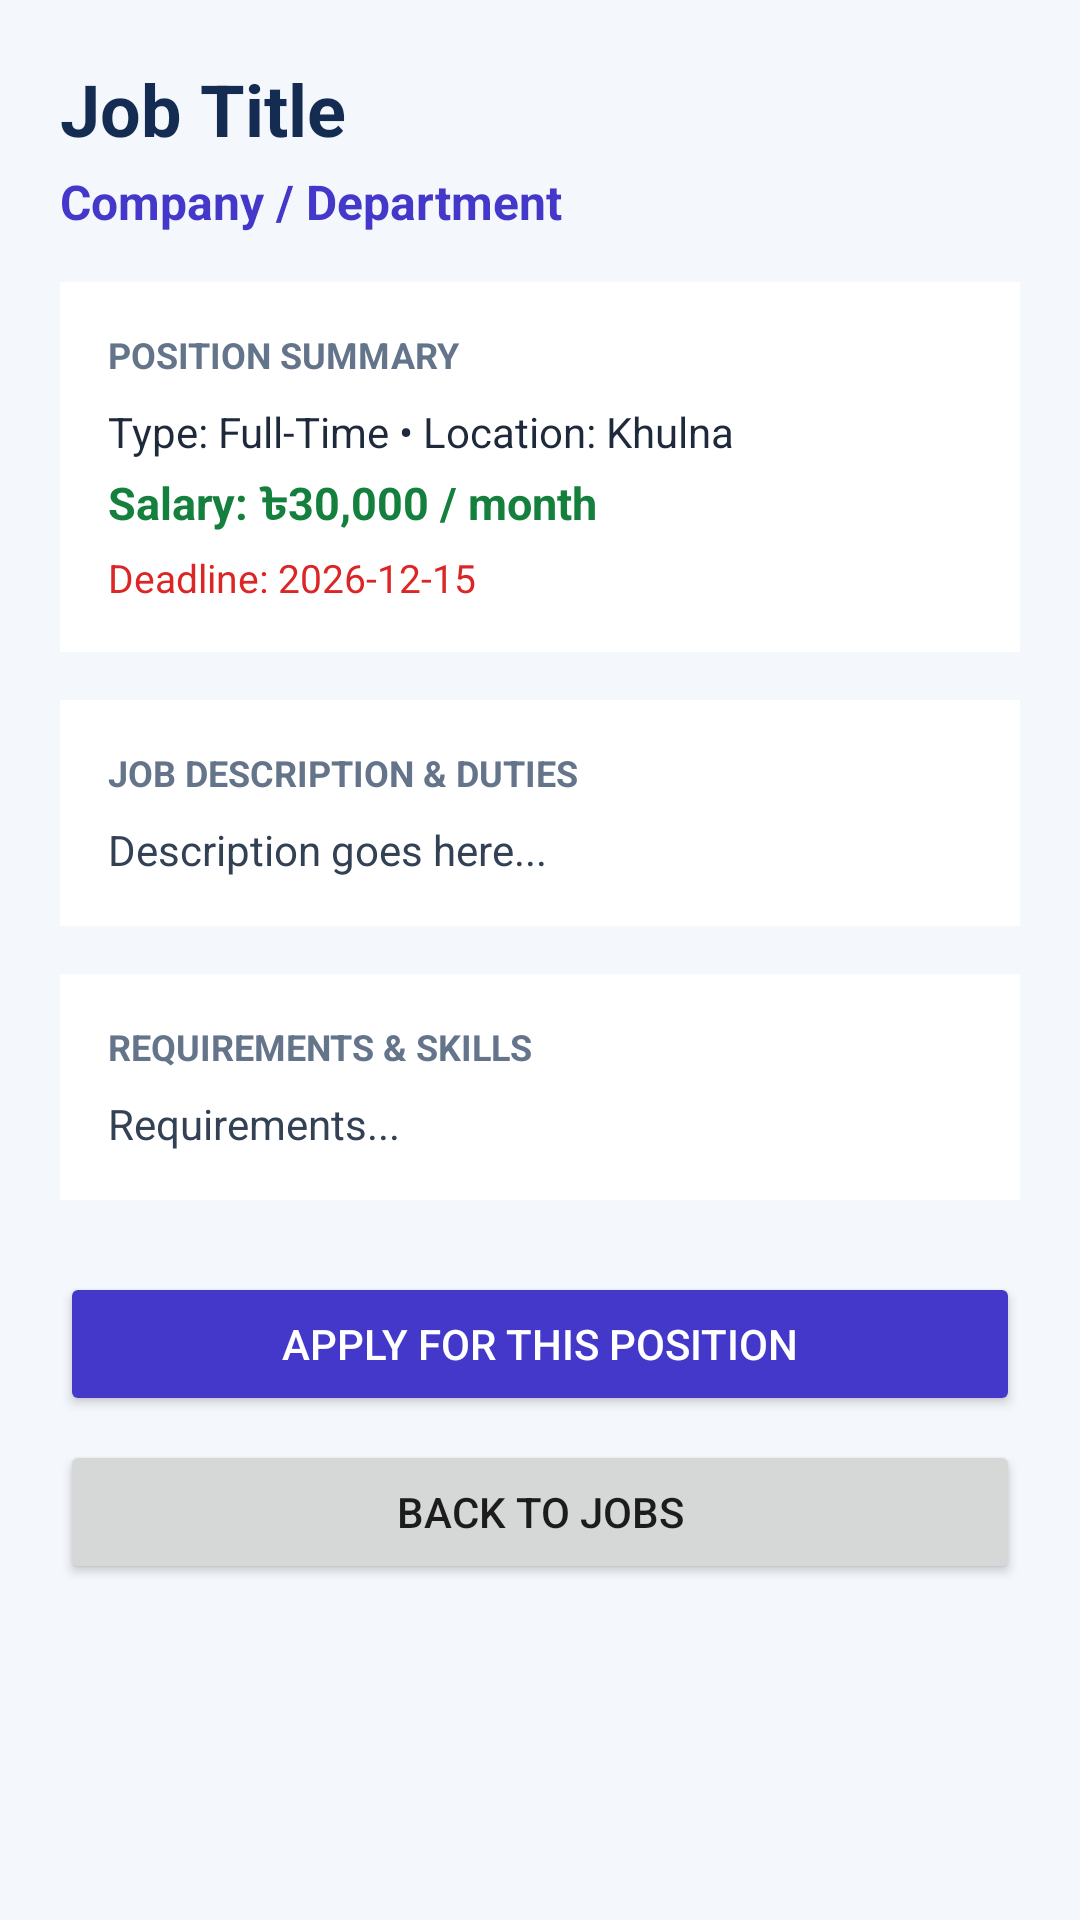

Reconstruct the res/layout file that produces this screen, plus the resources it refers to.
<!-- AndroidManifest.xml: application theme Theme.SPONDON -->
<!-- res/layout/activity_job_details.xml -->
<?xml version="1.0" encoding="utf-8"?>
<ScrollView xmlns:android="http://schemas.android.com/apk/res/android"
    android:layout_width="match_parent"
    android:layout_height="match_parent"
    android:background="#F4F7FC"
    android:fillViewport="true">

    <LinearLayout
        android:layout_width="match_parent"
        android:layout_height="wrap_content"
        android:orientation="vertical"
        android:padding="20dp">

        <TextView
            android:id="@+id/tvJobDetailTitle"
            android:layout_width="match_parent"
            android:layout_height="wrap_content"
            android:text="Job Title"
            android:textColor="#142B52"
            android:textSize="24sp"
            android:textStyle="bold" />

        <TextView
            android:id="@+id/tvJobDetailCompany"
            android:layout_width="match_parent"
            android:layout_height="wrap_content"
            android:layout_marginTop="4dp"
            android:text="Company / Department"
            android:textColor="#4338CA"
            android:textSize="16sp"
            android:textStyle="bold" />

        <LinearLayout
            android:layout_width="match_parent"
            android:layout_height="wrap_content"
            android:layout_marginTop="16dp"
            android:background="#FFFFFF"
            android:orientation="vertical"
            android:padding="16dp">

            <TextView
                android:layout_width="wrap_content"
                android:layout_height="wrap_content"
                android:text="POSITION SUMMARY"
                android:textColor="#64748B"
                android:textSize="12sp"
                android:textStyle="bold" />

            <TextView
                android:id="@+id/tvJobDetailTypeLoc"
                android:layout_width="match_parent"
                android:layout_height="wrap_content"
                android:layout_marginTop="8dp"
                android:text="Type: Full-Time • Location: Khulna"
                android:textColor="#1E293B"
                android:textSize="14sp" />

            <TextView
                android:id="@+id/tvJobDetailSalary"
                android:layout_width="match_parent"
                android:layout_height="wrap_content"
                android:layout_marginTop="4dp"
                android:text="Salary: ৳30,000 / month"
                android:textColor="#15803D"
                android:textSize="15sp"
                android:textStyle="bold" />

            <TextView
                android:id="@+id/tvJobDetailDeadline"
                android:layout_width="match_parent"
                android:layout_height="wrap_content"
                android:layout_marginTop="4dp"
                android:text="Deadline: 2026-12-15"
                android:textColor="#DC2626"
                android:textSize="13sp" />

        </LinearLayout>

        <LinearLayout
            android:layout_width="match_parent"
            android:layout_height="wrap_content"
            android:layout_marginTop="16dp"
            android:background="#FFFFFF"
            android:orientation="vertical"
            android:padding="16dp">

            <TextView
                android:layout_width="wrap_content"
                android:layout_height="wrap_content"
                android:text="JOB DESCRIPTION &amp; DUTIES"
                android:textColor="#64748B"
                android:textSize="12sp"
                android:textStyle="bold" />

            <TextView
                android:id="@+id/tvJobDetailDesc"
                android:layout_width="match_parent"
                android:layout_height="wrap_content"
                android:layout_marginTop="8dp"
                android:lineSpacingExtra="4dp"
                android:text="Description goes here..."
                android:textColor="#334155"
                android:textSize="14sp" />

        </LinearLayout>

        <LinearLayout
            android:layout_width="match_parent"
            android:layout_height="wrap_content"
            android:layout_marginTop="16dp"
            android:background="#FFFFFF"
            android:orientation="vertical"
            android:padding="16dp">

            <TextView
                android:layout_width="wrap_content"
                android:layout_height="wrap_content"
                android:text="REQUIREMENTS &amp; SKILLS"
                android:textColor="#64748B"
                android:textSize="12sp"
                android:textStyle="bold" />

            <TextView
                android:id="@+id/tvJobDetailReqs"
                android:layout_width="match_parent"
                android:layout_height="wrap_content"
                android:layout_marginTop="8dp"
                android:lineSpacingExtra="4dp"
                android:text="Requirements..."
                android:textColor="#334155"
                android:textSize="14sp" />

        </LinearLayout>

        <Button
            android:id="@+id/btnJobApplyDirect"
            android:layout_width="match_parent"
            android:layout_height="wrap_content"
            android:layout_marginTop="24dp"
            android:backgroundTint="#4338CA"
            android:text="Apply for this Position"
            android:textColor="#FFFFFF" />

        <Button
            android:id="@+id/btnBackJobDetail"
            android:layout_width="match_parent"
            android:layout_height="wrap_content"
            android:layout_marginTop="8dp"
            android:text="Back to Jobs" />

    </LinearLayout>

</ScrollView>
<!-- resources referenced by this layout -->
<resources>
  <style name="Theme.SPONDON" parent="Theme.AppCompat.Light.NoActionBar">
          
          <item name="colorPrimary">@color/primary_blue</item>
          <item name="colorPrimaryDark">@color/primary_blue_dark</item>
          <item name="colorAccent">@color/accent_cyan</item>
          <item name="android:windowBackground">@color/surface_background</item>
          <item name="android:statusBarColor">@color/primary_blue_dark</item>
      </style>
  <color name="primary_blue">#0B4F9C</color>
  <color name="primary_blue_dark">#083B75</color>
  <color name="accent_cyan">#00B4D8</color>
  <color name="surface_background">#F8FAFC</color>
</resources>
